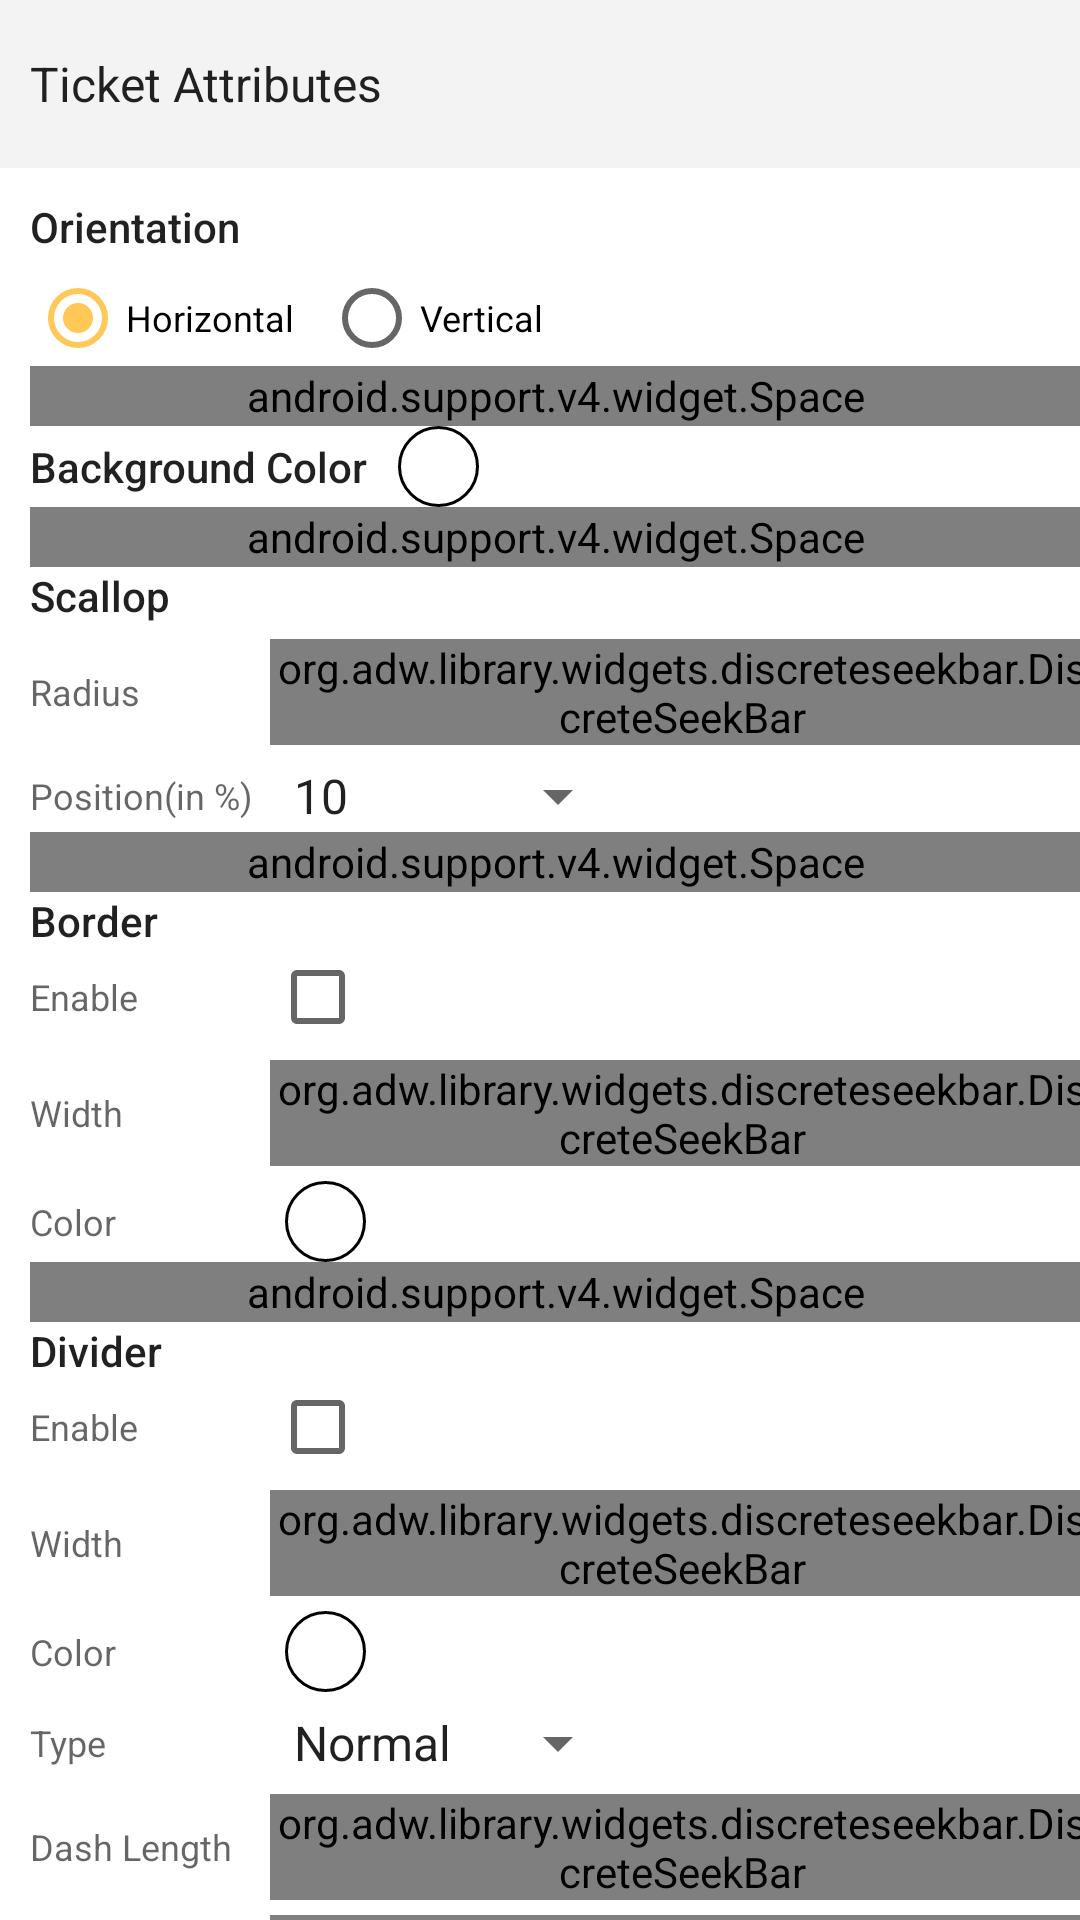

Produce the Android XML layout that renders to this screen, including the resource entries it uses.
<!-- AndroidManifest.xml: application theme AppTheme -->
<!-- res/layout/bottomsheet_ticket_attributes.xml -->
<?xml version="1.0" encoding="utf-8"?>
<LinearLayout
    xmlns:android="http://schemas.android.com/apk/res/android"
    xmlns:app="http://schemas.android.com/apk/res-auto"
    android:id="@+id/bottomSheet"
    android:layout_width="match_parent"
    android:layout_height="wrap_content"
    android:orientation="vertical"
    android:layout_alignParentBottom="true"
    android:background="@android:color/white"
    app:behavior_hideable="false"
    app:behavior_peekHeight="?attr/actionBarSize"
    app:layout_behavior="android.support.design.widget.BottomSheetBehavior">

    <LinearLayout
        android:layout_width="match_parent"
        android:layout_height="?attr/actionBarSize"
        android:id="@+id/view_options_header"
        android:paddingLeft="10dp"
        android:background="#F3F3F3"
        android:gravity="center"
        android:orientation="horizontal">

        <TextView
            android:layout_width="0dp"
            android:layout_height="wrap_content"
            android:layout_weight="1"
            android:text="@string/ticket_attributes"
            android:textAppearance="@style/Base.TextAppearance.AppCompat.Subhead"/>

        <android.support.v7.widget.AppCompatImageView
            android:layout_width="wrap_content"
            android:layout_height="match_parent"
            android:id="@+id/image_toggle"
            android:padding="10dp"
            app:srcCompat="@drawable/ic_expand_less_black_24dp" />

    </LinearLayout>

    <android.support.v4.widget.NestedScrollView
        android:layout_width="match_parent"
        android:layout_height="wrap_content">

        <LinearLayout
            android:layout_width="match_parent"
            android:layout_height="wrap_content"
            android:layout_marginTop="10dp"
            android:layout_marginLeft="10dp"
            android:paddingBottom="10dp"
            android:orientation="vertical">

            <android.support.v7.widget.AppCompatTextView
                style="@style/Heading"
                android:text="@string/orientation" />

            <RadioGroup
                android:layout_width="match_parent"
                android:layout_height="wrap_content"
                android:layout_marginTop="5dp"
                android:orientation="horizontal"
                android:id="@+id/radioGroup_orientation"
                android:checkedButton="@id/radioButton_horizontal">

                <RadioButton
                    android:layout_width="wrap_content"
                    android:layout_height="wrap_content"
                    android:id="@+id/radioButton_horizontal"
                    android:text="@string/horizontal"
                    android:textAppearance="@style/Base.TextAppearance.AppCompat.Caption"/>

                <RadioButton
                    android:layout_width="wrap_content"
                    android:layout_height="wrap_content"
                    android:layout_marginLeft="10dp"
                    android:id="@+id/radioButton_vertical"
                    android:text="@string/vertical"
                    android:textAppearance="@style/Base.TextAppearance.AppCompat.Caption"/>

            </RadioGroup>

            <android.support.v4.widget.Space
                android:layout_width="match_parent"
                android:layout_height="20dp" />

            <LinearLayout
                android:layout_width="match_parent"
                android:layout_height="wrap_content"
                android:gravity="center_vertical"
                android:orientation="horizontal">

                <android.support.v7.widget.AppCompatTextView
                    style="@style/Heading"
                    android:text="@string/background_color" />

                <RelativeLayout
                    android:layout_width="wrap_content"
                    android:layout_height="wrap_content"
                    android:layout_marginLeft="10dp"
                    android:padding="1dp"
                    android:background="@drawable/bg_oval_border_black">

                    <ImageView
                        android:layout_width="25dp"
                        android:layout_height="25dp"
                        android:id="@+id/image_background_color"
                        android:background="@drawable/bg_oval_white"/>

                </RelativeLayout>

            </LinearLayout>

            <android.support.v4.widget.Space
                android:layout_width="match_parent"
                android:layout_height="20dp" />

            <include layout="@layout/item_scallop_options"/>

            <android.support.v4.widget.Space
                android:layout_width="match_parent"
                android:layout_height="20dp" />

            <include layout="@layout/item_border_options"/>

            <android.support.v4.widget.Space
                android:layout_width="match_parent"
                android:layout_height="20dp" />

            <include layout="@layout/item_divider_options"/>

            <android.support.v4.widget.Space
                android:layout_width="match_parent"
                android:layout_height="20dp" />

            <include layout="@layout/item_corner_options"/>

        </LinearLayout>

    </android.support.v4.widget.NestedScrollView>

</LinearLayout>
<!-- res/layout/item_scallop_options.xml (included above) -->
<?xml version="1.0" encoding="utf-8"?>
<LinearLayout xmlns:android="http://schemas.android.com/apk/res/android"
    android:layout_width="match_parent"
    android:layout_height="match_parent"
    xmlns:app="http://schemas.android.com/apk/res-auto"
    android:orientation="vertical">

    <android.support.v7.widget.AppCompatTextView
        style="@style/Heading"
        android:text="@string/scallop" />

   <LinearLayout
       android:layout_width="match_parent"
       android:layout_height="wrap_content"
       android:layout_marginTop="5dp"
       android:gravity="center_vertical"
       android:orientation="horizontal">

       <android.support.v7.widget.AppCompatTextView
           style="@style/Label"
           android:text="@string/radius" />

       <org.adw.library.widgets.discreteseekbar.DiscreteSeekBar
           style="@style/DiscreteSeekBar"
           android:id="@+id/seekBar_scallop_radius"
           app:dsb_min="0"
           app:dsb_max="40"
           app:dsb_value="10"/>

   </LinearLayout>

    <LinearLayout
        android:layout_width="match_parent"
        android:layout_height="wrap_content"
        android:layout_marginTop="5dp"
        android:gravity="center_vertical"
        android:orientation="horizontal">

        <android.support.v7.widget.AppCompatTextView
            style="@style/Label"
            android:text="@string/position_percent" />

        <android.support.v7.widget.AppCompatSpinner
            android:layout_width="120dp"
            android:layout_height="wrap_content"
            android:id="@+id/spinner_scallop_position"
            android:spinnerMode="dropdown"
            android:entries="@array/scallop_position"/>

    </LinearLayout>

</LinearLayout>
<!-- res/layout/item_border_options.xml (included above) -->
<?xml version="1.0" encoding="utf-8"?>
<LinearLayout xmlns:android="http://schemas.android.com/apk/res/android"
    android:layout_width="match_parent"
    android:layout_height="match_parent"
    xmlns:app="http://schemas.android.com/apk/res-auto"
    android:orientation="vertical">

    <android.support.v7.widget.AppCompatTextView
        style="@style/Heading"
        android:text="@string/border" />

    <LinearLayout
        android:layout_width="match_parent"
        android:layout_height="wrap_content"
        android:gravity="center_vertical"
        android:orientation="horizontal">

        <android.support.v7.widget.AppCompatTextView
            android:layout_width="80dp"
            android:layout_height="wrap_content"
            android:text="@string/enable"
            android:textAppearance="@style/Base.TextAppearance.AppCompat.Caption"/>

        <android.support.v7.widget.AppCompatCheckBox
            android:layout_width="wrap_content"
            android:layout_height="wrap_content"
            android:id="@+id/checkbox_show_border"/>

    </LinearLayout>

    <LinearLayout
        android:layout_width="match_parent"
        android:layout_height="wrap_content"
        android:layout_marginTop="5dp"
        android:gravity="center_vertical"
        android:orientation="horizontal">

        <android.support.v7.widget.AppCompatTextView
            android:layout_width="80dp"
            android:layout_height="wrap_content"
            android:text="@string/width"
            android:textAppearance="@style/Base.TextAppearance.AppCompat.Caption"/>

        <org.adw.library.widgets.discreteseekbar.DiscreteSeekBar
            style="@style/DiscreteSeekBar"
            android:id="@+id/seekBar_border_width"
            app:dsb_min="0"
            app:dsb_max="20"
            app:dsb_value="2"/>

    </LinearLayout>

    <LinearLayout
        android:layout_width="match_parent"
        android:layout_height="wrap_content"
        android:layout_marginTop="5dp"
        android:gravity="center_vertical"
        android:orientation="horizontal">

        <android.support.v7.widget.AppCompatTextView
            android:layout_width="80dp"
            android:layout_height="wrap_content"
            android:text="@string/color"
            android:textAppearance="@style/Base.TextAppearance.AppCompat.Caption"/>

        <RelativeLayout
            android:layout_width="wrap_content"
            android:layout_height="wrap_content"
            android:layout_marginLeft="5dp"
            android:padding="1dp"
            android:background="@drawable/bg_oval_border_black">

            <ImageView
                android:layout_width="25dp"
                android:layout_height="25dp"
                android:id="@+id/image_border_color"
                android:background="@drawable/bg_oval_white"/>

        </RelativeLayout>

    </LinearLayout>

</LinearLayout>
<!-- res/layout/item_divider_options.xml (included above) -->
<?xml version="1.0" encoding="utf-8"?>
<LinearLayout xmlns:android="http://schemas.android.com/apk/res/android"
    android:layout_width="match_parent"
    android:layout_height="match_parent"
    xmlns:app="http://schemas.android.com/apk/res-auto"
    android:orientation="vertical">

    <android.support.v7.widget.AppCompatTextView
        style="@style/Heading"
        android:text="@string/divider" />

    <LinearLayout
        android:layout_width="match_parent"
        android:layout_height="wrap_content"
        android:gravity="center_vertical"
        android:orientation="horizontal">

        <android.support.v7.widget.AppCompatTextView
        android:layout_width="80dp"
        android:layout_height="wrap_content"
        android:text="@string/enable"
        android:textAppearance="@style/Base.TextAppearance.AppCompat.Caption"/>

        <android.support.v7.widget.AppCompatCheckBox
            android:layout_width="wrap_content"
            android:layout_height="wrap_content"
            android:id="@+id/checkbox_show_divider"/>

    </LinearLayout>

    <LinearLayout
        android:layout_width="match_parent"
        android:layout_height="wrap_content"
        android:layout_marginTop="5dp"
        android:gravity="center_vertical"
        android:orientation="horizontal">

        <android.support.v7.widget.AppCompatTextView
            android:layout_width="80dp"
            android:layout_height="wrap_content"
            android:text="@string/width"
            android:textAppearance="@style/Base.TextAppearance.AppCompat.Caption"/>

        <org.adw.library.widgets.discreteseekbar.DiscreteSeekBar
            style="@style/DiscreteSeekBar"
            android:id="@+id/seekBar_divider_width"
            app:dsb_min="0"
            app:dsb_max="30"
            app:dsb_value="2"/>

    </LinearLayout>

    <LinearLayout
        android:layout_width="match_parent"
        android:layout_height="wrap_content"
        android:layout_marginTop="5dp"
        android:gravity="center_vertical"
        android:orientation="horizontal">

        <android.support.v7.widget.AppCompatTextView
            android:layout_width="80dp"
            android:layout_height="wrap_content"
            android:text="@string/color"
            android:textAppearance="@style/Base.TextAppearance.AppCompat.Caption"/>

        <RelativeLayout
            android:layout_width="wrap_content"
            android:layout_height="wrap_content"
            android:layout_marginLeft="5dp"
            android:padding="1dp"
            android:background="@drawable/bg_oval_border_black">

            <ImageView
                android:layout_width="25dp"
                android:layout_height="25dp"
                android:id="@+id/image_divider_color"
                android:background="@drawable/bg_oval_white"/>

        </RelativeLayout>

    </LinearLayout>

    <LinearLayout
        android:layout_width="match_parent"
        android:layout_height="wrap_content"
        android:layout_marginTop="5dp"
        android:gravity="center_vertical"
        android:orientation="horizontal">

        <android.support.v7.widget.AppCompatTextView
            android:layout_width="80dp"
            android:layout_height="wrap_content"
            android:text="@string/type"
            android:textAppearance="@style/Base.TextAppearance.AppCompat.Caption"/>

        <android.support.v7.widget.AppCompatSpinner
            android:layout_width="120dp"
            android:layout_height="wrap_content"
            android:id="@+id/spinner_divider_type"
            android:spinnerMode="dropdown"
            android:entries="@array/divider_type"/>

    </LinearLayout>

    <LinearLayout
        android:layout_width="match_parent"
        android:layout_height="wrap_content"
        android:layout_marginTop="5dp"
        android:gravity="center_vertical"
        android:orientation="horizontal">

        <android.support.v7.widget.AppCompatTextView
            android:layout_width="80dp"
            android:layout_height="wrap_content"
            android:text="@string/dash_length"
            android:textAppearance="@style/Base.TextAppearance.AppCompat.Caption"/>

        <org.adw.library.widgets.discreteseekbar.DiscreteSeekBar
            style="@style/DiscreteSeekBar"
            android:id="@+id/seekBar_divider_dash_length"
            app:dsb_min="0"
            app:dsb_max="50"
            app:dsb_value="16"/>

    </LinearLayout>

    <LinearLayout
        android:layout_width="match_parent"
        android:layout_height="wrap_content"
        android:layout_marginTop="5dp"
        android:gravity="center_vertical"
        android:orientation="horizontal">

        <android.support.v7.widget.AppCompatTextView
            android:layout_width="80dp"
            android:layout_height="wrap_content"
            android:text="@string/dash_gap"
            android:textAppearance="@style/Base.TextAppearance.AppCompat.Caption"/>

        <org.adw.library.widgets.discreteseekbar.DiscreteSeekBar
            style="@style/DiscreteSeekBar"
            android:id="@+id/seekBar_divider_dash_gap"
            app:dsb_min="0"
            app:dsb_max="50"
            app:dsb_value="8"/>

    </LinearLayout>

</LinearLayout>
<!-- res/layout/item_corner_options.xml (included above) -->
<?xml version="1.0" encoding="utf-8"?>
<LinearLayout xmlns:android="http://schemas.android.com/apk/res/android"
    android:layout_width="match_parent"
    android:layout_height="match_parent"
    xmlns:app="http://schemas.android.com/apk/res-auto"
    android:orientation="vertical">

    <android.support.v7.widget.AppCompatTextView
        style="@style/Heading"
        android:text="@string/corners" />

    <LinearLayout
        android:layout_width="match_parent"
        android:layout_height="wrap_content"
        android:layout_marginTop="5dp"
        android:gravity="center_vertical"
        android:orientation="horizontal">

        <android.support.v7.widget.AppCompatTextView
            android:layout_width="80dp"
            android:layout_height="wrap_content"
            android:text="@string/type"
            android:textAppearance="@style/Base.TextAppearance.AppCompat.Caption"/>

        <android.support.v7.widget.AppCompatSpinner
            android:layout_width="140dp"
            android:layout_height="wrap_content"
            android:id="@+id/spinner_corner_type"
            android:spinnerMode="dropdown"
            android:entries="@array/corner_type"/>

    </LinearLayout>

   <LinearLayout
       android:layout_width="match_parent"
       android:layout_height="wrap_content"
       android:layout_marginTop="5dp"
       android:gravity="center_vertical"
       android:orientation="horizontal">

       <android.support.v7.widget.AppCompatTextView
           style="@style/Label"
           android:text="@string/radius" />

       <org.adw.library.widgets.discreteseekbar.DiscreteSeekBar
           style="@style/DiscreteSeekBar"
           android:id="@+id/seekBar_corner_radius"
           app:dsb_min="0"
           app:dsb_max="40"
           app:dsb_value="10"/>

   </LinearLayout>

</LinearLayout>
<!-- resources referenced by this layout -->
<resources>
  <string-array name="corner_type">
          <item>Normal</item>
          <item>Rounded</item>
          <item>Scallop</item>
      </string-array>
  <string-array name="divider_type">
          <item>Normal</item>
          <item>Dashed</item>
      </string-array>
  <string-array name="scallop_position">
          <item>10</item>
          <item>20</item>
          <item>30</item>
          <item>40</item>
          <item>50</item>
          <item>60</item>
          <item>70</item>
          <item>80</item>
          <item>90</item>
          <item>100</item>
      </string-array>
  <!-- drawable bg_oval_border_black (drawable) -->
  <?xml version="1.0" encoding="utf-8"?>
  <shape xmlns:android="http://schemas.android.com/apk/res/android"
      android:shape="oval">
  
      <stroke android:color="@color/material_light_black"
          android:width="1dp"/>
  
  </shape>
  <string name="background_color">Background Color</string>
  <string name="border">Border</string>
  <string name="color">Color</string>
  <string name="corners">Corners</string>
  <string name="dash_gap">Dash Gap</string>
  <string name="dash_length">Dash Length</string>
  <string name="divider">Divider</string>
  <string name="enable">Enable</string>
  <string name="horizontal">Horizontal</string>
  <string name="orientation">Orientation</string>
  <string name="position_percent">Position(in %)</string>
  <string name="radius">Radius</string>
  <string name="scallop">Scallop</string>
  <string name="ticket_attributes">Ticket Attributes</string>
  <string name="type">Type</string>
  <string name="vertical">Vertical</string>
  <string name="width">Width</string>
  <style name="DiscreteSeekBar">
          <item name="android:layout_width">match_parent</item>
          <item name="android:layout_height">wrap_content</item>
          <item name="android:paddingLeft">-5dp</item>
          <item name="dsb_scrubberHeight">3dp</item>
          <item name="dsb_progressColor">@color/colorAccent</item>
          <item name="dsb_indicatorColor">@color/colorAccent</item>
      </style>
  <style name="Heading" parent="Base.TextAppearance.AppCompat.Body2">
          <item name="android:layout_width">wrap_content</item>
          <item name="android:layout_height">wrap_content</item>
      </style>
  <style name="Label" parent="Base.TextAppearance.AppCompat.Caption">
          <item name="android:layout_width">80dp</item>
          <item name="android:layout_height">wrap_content</item>
      </style>
  <style name="AppTheme" parent="Theme.AppCompat.Light.DarkActionBar">
          
          <item name="colorPrimary">@color/colorPrimary</item>
          <item name="colorPrimaryDark">@color/colorPrimaryDark</item>
          <item name="colorAccent">@color/colorAccent</item>
      </style>
  <color name="colorAccent">#FFC857</color>
  <color name="colorPrimary">#E71844 </color>
  <color name="colorPrimaryDark">#DE1B42</color>
</resources>
